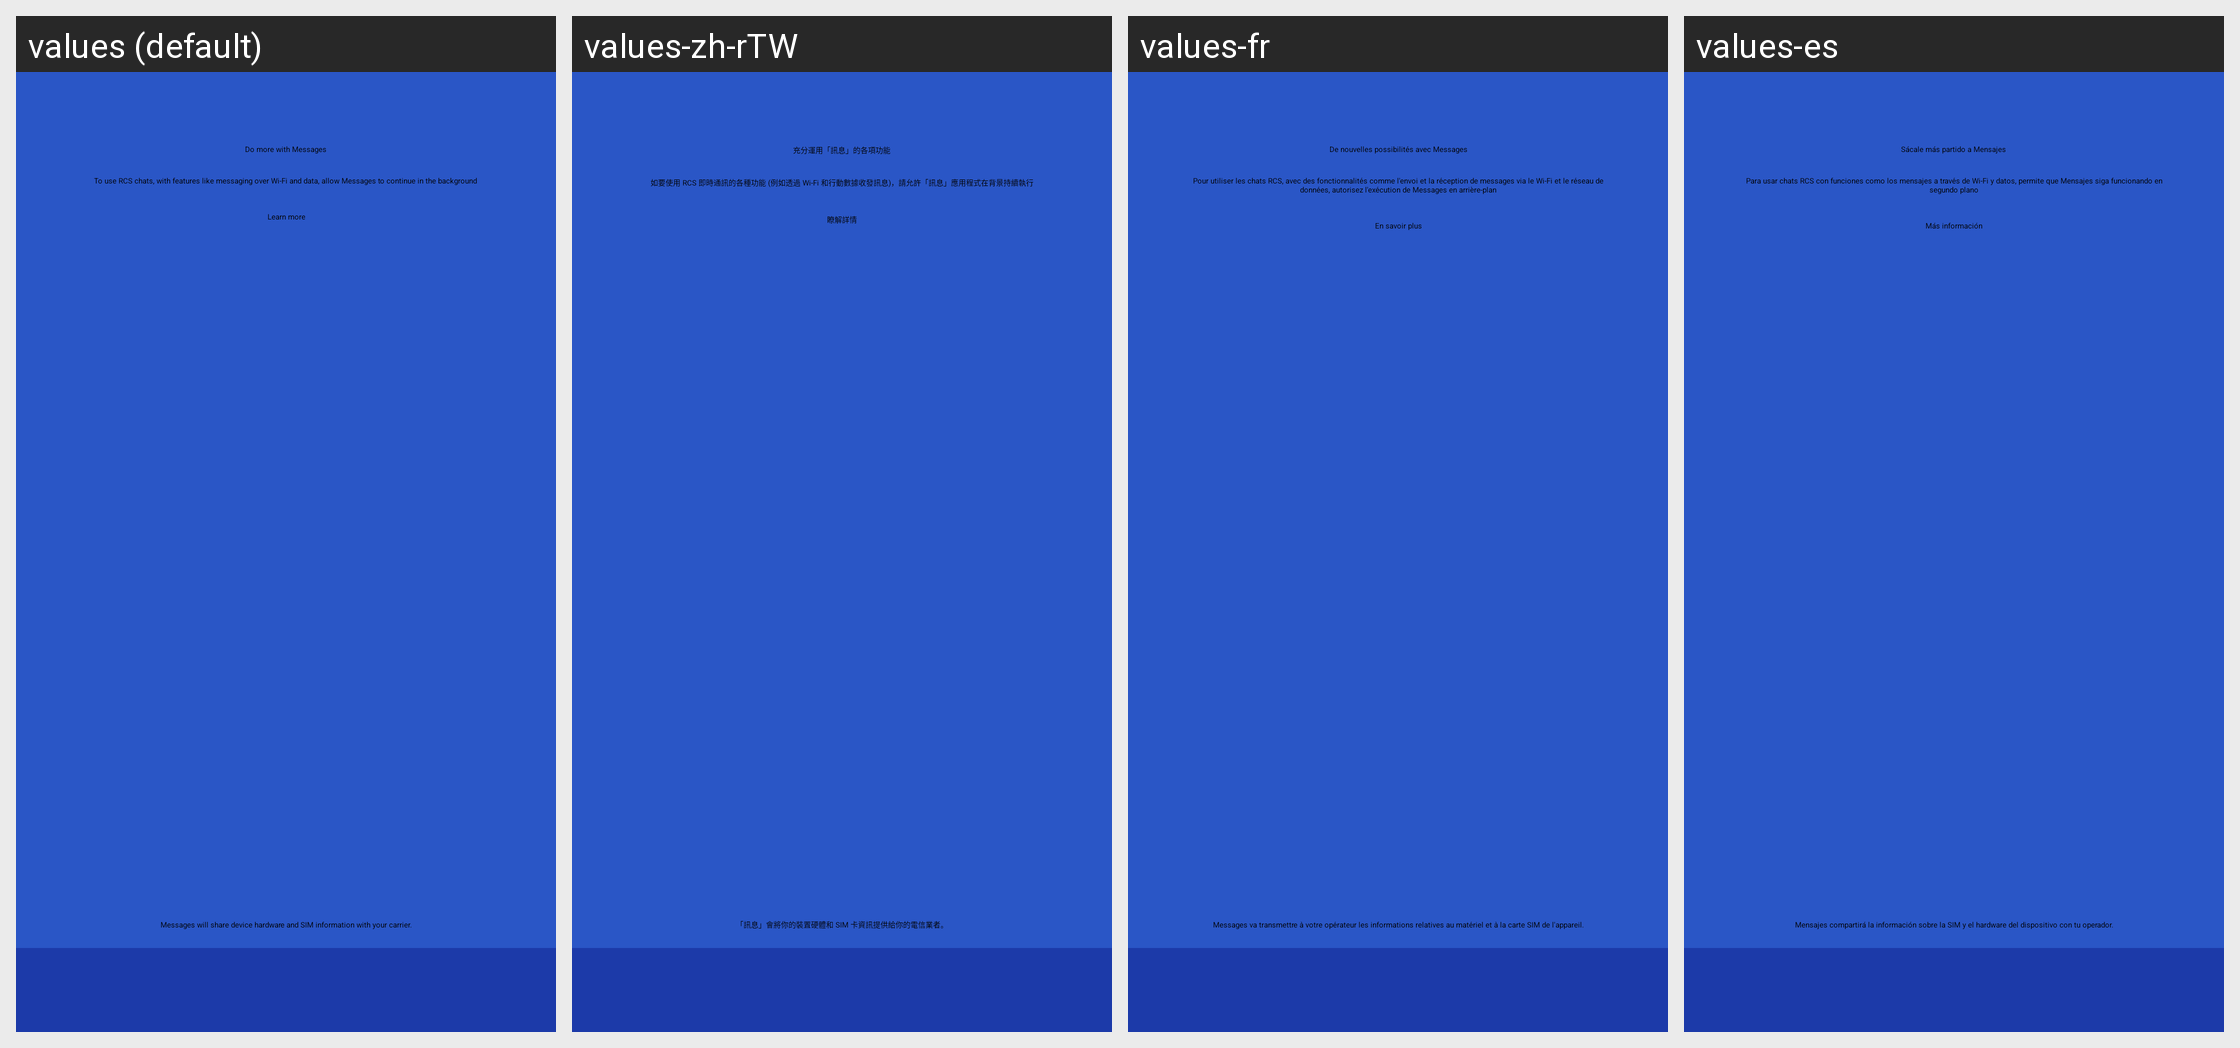

Locale-by-locale string values for the Android screen shown in this grid:
Android screen res/layout/rcs_promo_fragment.xml rendered under 4 locales, left to right: values (default), values-zh-rTW, values-fr, values-es. Device: Nexus 5 (rendered at 1080×1920; each locale shown at half size, 540×960, under a caption strip naming it); theme BugleTheme.
Other locales in the repository, not shown: values-af, values-az, values-bs, values-ca, values-cs, values-cy, values-da, values-de, values-en-rAU, values-en-rCA, values-en-rGB, values-en-rIN, values-en-rXC, values-es-rUS, values-et, values-eu, values-fi, values-fil, values-fr-rCA, values-ga, values-gl, values-hr, values-hu, values-id, values-in, values-is, values-it, values-ko, values-lt, values-lv, values-ms, values-nb, values-nl, values-no, values-pl, values-pt, values-pt-rBR, values-pt-rPT, values-ro, values-sk, values-sl, values-sq, values-sv, values-sw, values-tl, values-tr, values-uz, values-vi, values-zh, values-zh-rCN, values-zh-rHK, values-zu.
Strings drawn on this screen, with the default value and each locale's value (text and hints the layout hard-codes, and strings that could not be matched under every locale, appear in the picture but are not listed):

boew_promo_title
  values: Do more with Messages
  values-zh-rTW: 充分運用「訊息」的各項功能
  values-fr: De nouvelles possibilités avec Messages
  values-es: Sácale más partido a Mensajes

boew_promo_text_v2
  values: To use RCS chats, with features like messaging over Wi‑Fi and data, allow Messages to continue in the background
  values-zh-rTW: 如要使用 RCS 即時通訊的各種功能 (例如透過 Wi‑Fi 和行動數據收發訊息)，請允許「訊息」應用程式在背景持續執行
  values-fr: Pour utiliser les chats RCS, avec des fonctionnalités comme l'envoi et la réception de messages via le Wi‑Fi et le réseau de données, autorisez l'exécution de Messages en arrière-plan
  values-es: Para usar chats RCS con funciones como los mensajes a través de Wi-Fi y datos, permite que Mensajes siga funcionando en segundo plano

learn_more
  values: Learn more
  values-zh-rTW: 瞭解詳情
  values-fr: En savoir plus
  values-es: Más información

boew_promo_legal
  values: Messages will share device hardware and SIM information with your carrier.
  values-zh-rTW: 「訊息」會將你的裝置硬體和 SIM 卡資訊提供給你的電信業者。
  values-fr: Messages va transmettre à votre opérateur les informations relatives au matériel et à la carte SIM de l'appareil.
  values-es: Mensajes compartirá la información sobre la SIM y el hardware del dispositivo con tu operador.
